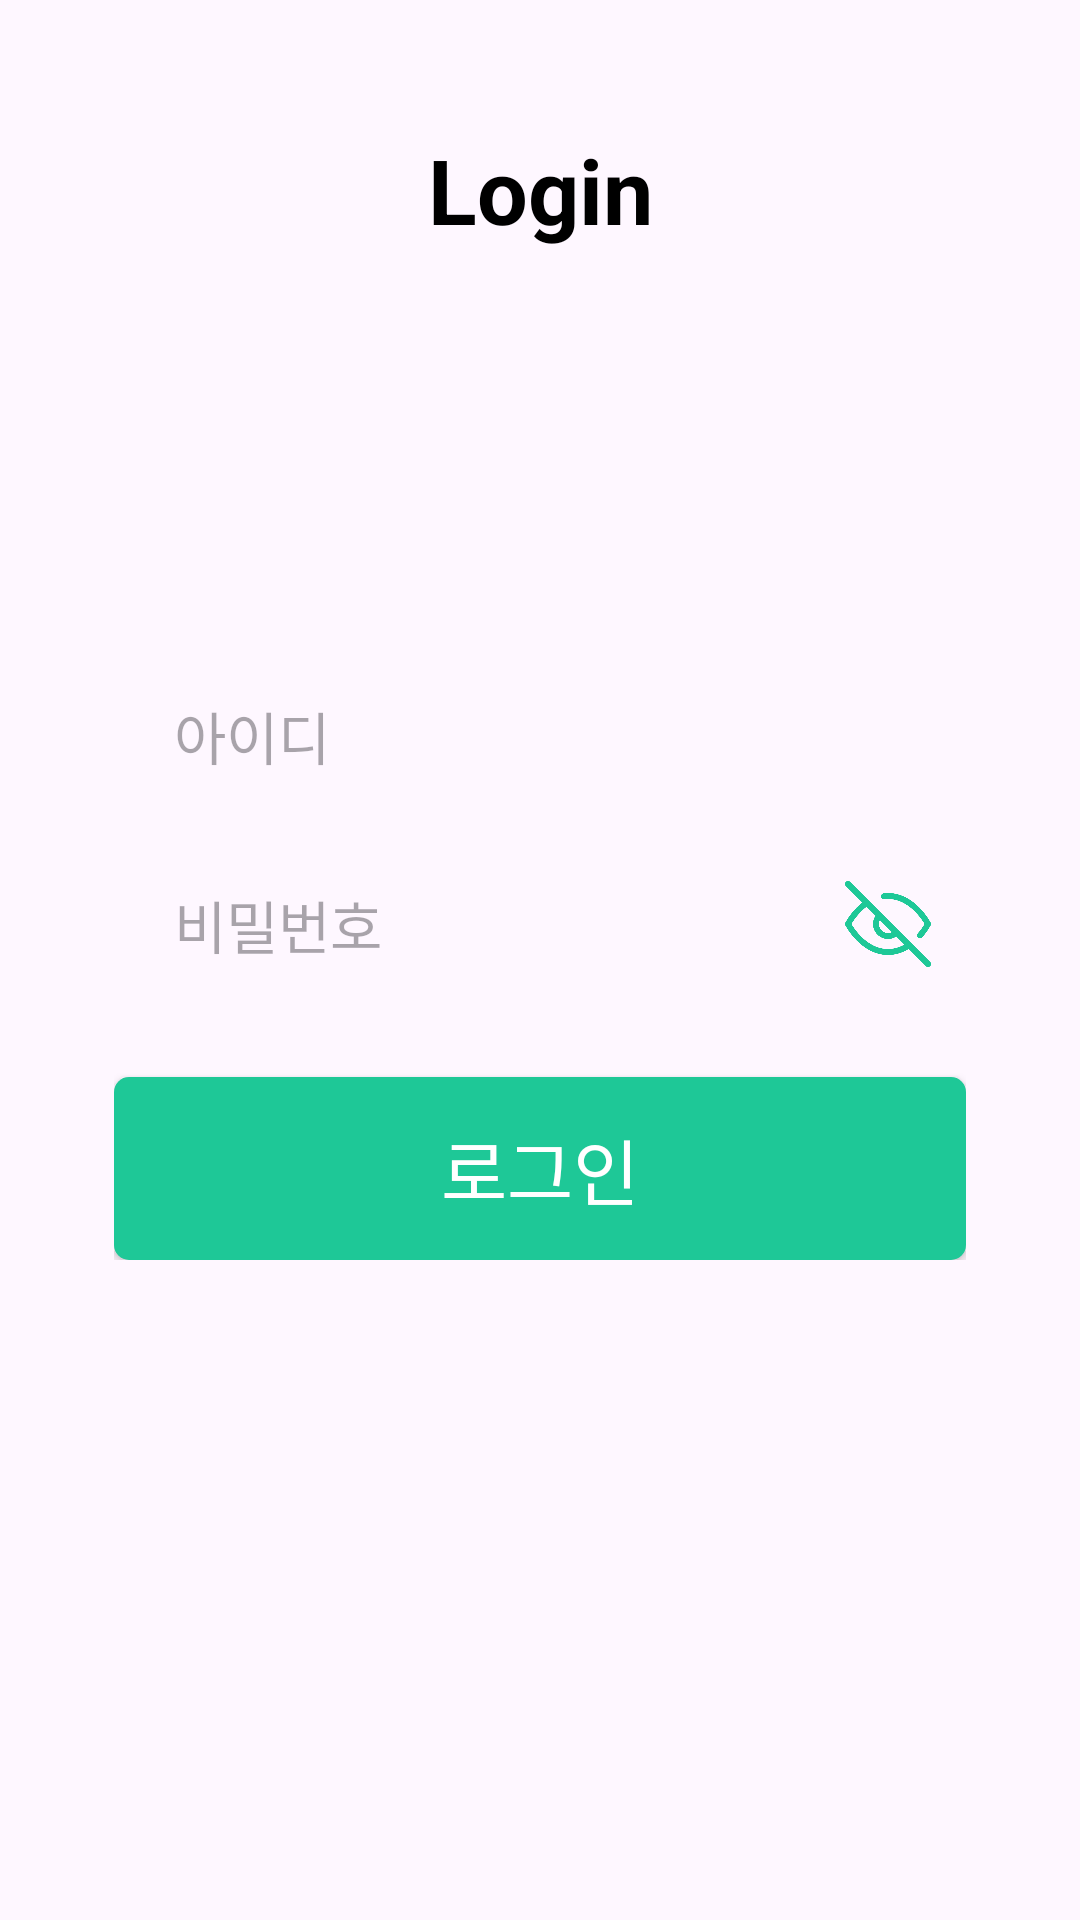

The Android layout XML behind this screen, and the referenced resources:
<!-- AndroidManifest.xml: application theme Theme.VelogInMobile -->
<!-- res/layout/activity_login.xml -->
<?xml version="1.0" encoding="utf-8"?>
<layout xmlns:android="http://schemas.android.com/apk/res/android"
    xmlns:app="http://schemas.android.com/apk/res-auto"
    xmlns:tools="http://schemas.android.com/tools">

    <data>

    </data>

    <androidx.constraintlayout.widget.ConstraintLayout
        android:layout_width="match_parent"
        android:layout_height="match_parent"
        android:paddingHorizontal="38dp"
        tools:context=".ui.login.LoginActivity">

        <TextView
            android:id="@+id/tv_login_title"
            android:layout_width="wrap_content"
            android:layout_height="wrap_content"
            android:layout_marginTop="43dp"
            android:text="Login"
            android:textColor="@color/black"
            android:textSize="30sp"
            android:textStyle="bold"
            app:layout_constraintEnd_toEndOf="parent"
            app:layout_constraintStart_toStartOf="parent"
            app:layout_constraintTop_toTopOf="parent" />

        <androidx.constraintlayout.widget.ConstraintLayout
            android:layout_width="0dp"
            android:layout_height="wrap_content"
            app:layout_constraintBottom_toBottomOf="parent"
            app:layout_constraintEnd_toEndOf="parent"
            app:layout_constraintStart_toStartOf="parent"
            app:layout_constraintTop_toTopOf="parent">

            <EditText
                android:id="@+id/et_login_id"
                android:layout_width="0dp"
                android:layout_height="wrap_content"
                android:background="@drawable/shape_gray_fill_edit_text"
                android:hint="아이디"
                android:paddingHorizontal="20dp"
                android:textColor="@color/black"
                android:textSize="19sp"
                app:layout_constraintBottom_toTopOf="@id/et_login_password"
                app:layout_constraintEnd_toEndOf="parent"
                app:layout_constraintStart_toStartOf="parent"
                app:layout_constraintTop_toTopOf="parent" />

            <EditText
                android:id="@+id/et_login_password"
                android:layout_width="0dp"
                android:layout_height="wrap_content"
                android:layout_marginTop="13dp"
                android:background="@drawable/shape_gray_fill_edit_text"
                android:hint="비밀번호"
                android:inputType="textPassword"
                android:paddingHorizontal="20dp"
                android:textColor="@color/black"
                android:textSize="19sp"
                app:layout_constraintBottom_toTopOf="@id/bt_login_login"
                app:layout_constraintEnd_toEndOf="parent"
                app:layout_constraintStart_toStartOf="parent"
                app:layout_constraintTop_toBottomOf="@id/et_login_id" />

            <ImageButton
                android:id="@+id/iv_login_password_visible"
                android:layout_width="32dp"
                android:layout_height="32dp"
                android:layout_marginEnd="10dp"
                android:background="@android:color/transparent"
                android:scaleType="fitCenter"
                android:src="@drawable/ic_password_visible"
                app:layout_constraintBottom_toBottomOf="@id/et_login_password"
                app:layout_constraintEnd_toEndOf="@id/et_login_password"
                app:layout_constraintTop_toTopOf="@id/et_login_password" />

            <androidx.appcompat.widget.AppCompatButton
                android:id="@+id/bt_login_login"
                android:layout_width="0dp"
                android:layout_height="wrap_content"
                android:layout_marginTop="26dp"
                android:background="@drawable/shape_main_fill_button"
                android:text="로그인"
                android:textColor="@color/white"
                android:textSize="24sp"
                app:layout_constraintBottom_toBottomOf="parent"
                app:layout_constraintEnd_toEndOf="parent"
                app:layout_constraintStart_toStartOf="parent"
                app:layout_constraintTop_toBottomOf="@id/et_login_password" />
        </androidx.constraintlayout.widget.ConstraintLayout>


    </androidx.constraintlayout.widget.ConstraintLayout>
</layout>
<!-- resources referenced by this layout -->
<resources>
  <color name="black">#000000</color>
  <color name="white">#FFFFFF</color>
  <!-- drawable ic_password_visible: png bitmap (drawable, 14685 bytes) -->
  <!-- drawable shape_gray_fill_edit_text (drawable) -->
  <?xml version="1.0" encoding="utf-8"?>
  <shape android:shape="rectangle" xmlns:android="http://schemas.android.com/apk/res/android">
      <corners android:radius="5dp"/>
      <solid android:color="@color/gray"/>
      <size android:height="50dp"/>
  </shape>
  <!-- drawable shape_main_fill_button (drawable) -->
  <?xml version="1.0" encoding="utf-8"?>
  <shape android:shape="rectangle" xmlns:android="http://schemas.android.com/apk/res/android">
      <size android:height="61dp"/>
      <solid android:color="@color/main"/>
      <corners android:radius="5dp"/>
  </shape>
  <style name="Theme.VelogInMobile" parent="Base.Theme.VelogInMobile" />
  <color name="main">#1EC897</color>
  <style name="Base.Theme.VelogInMobile" parent="Theme.Material3.DayNight.NoActionBar">
          
          
      </style>
</resources>
